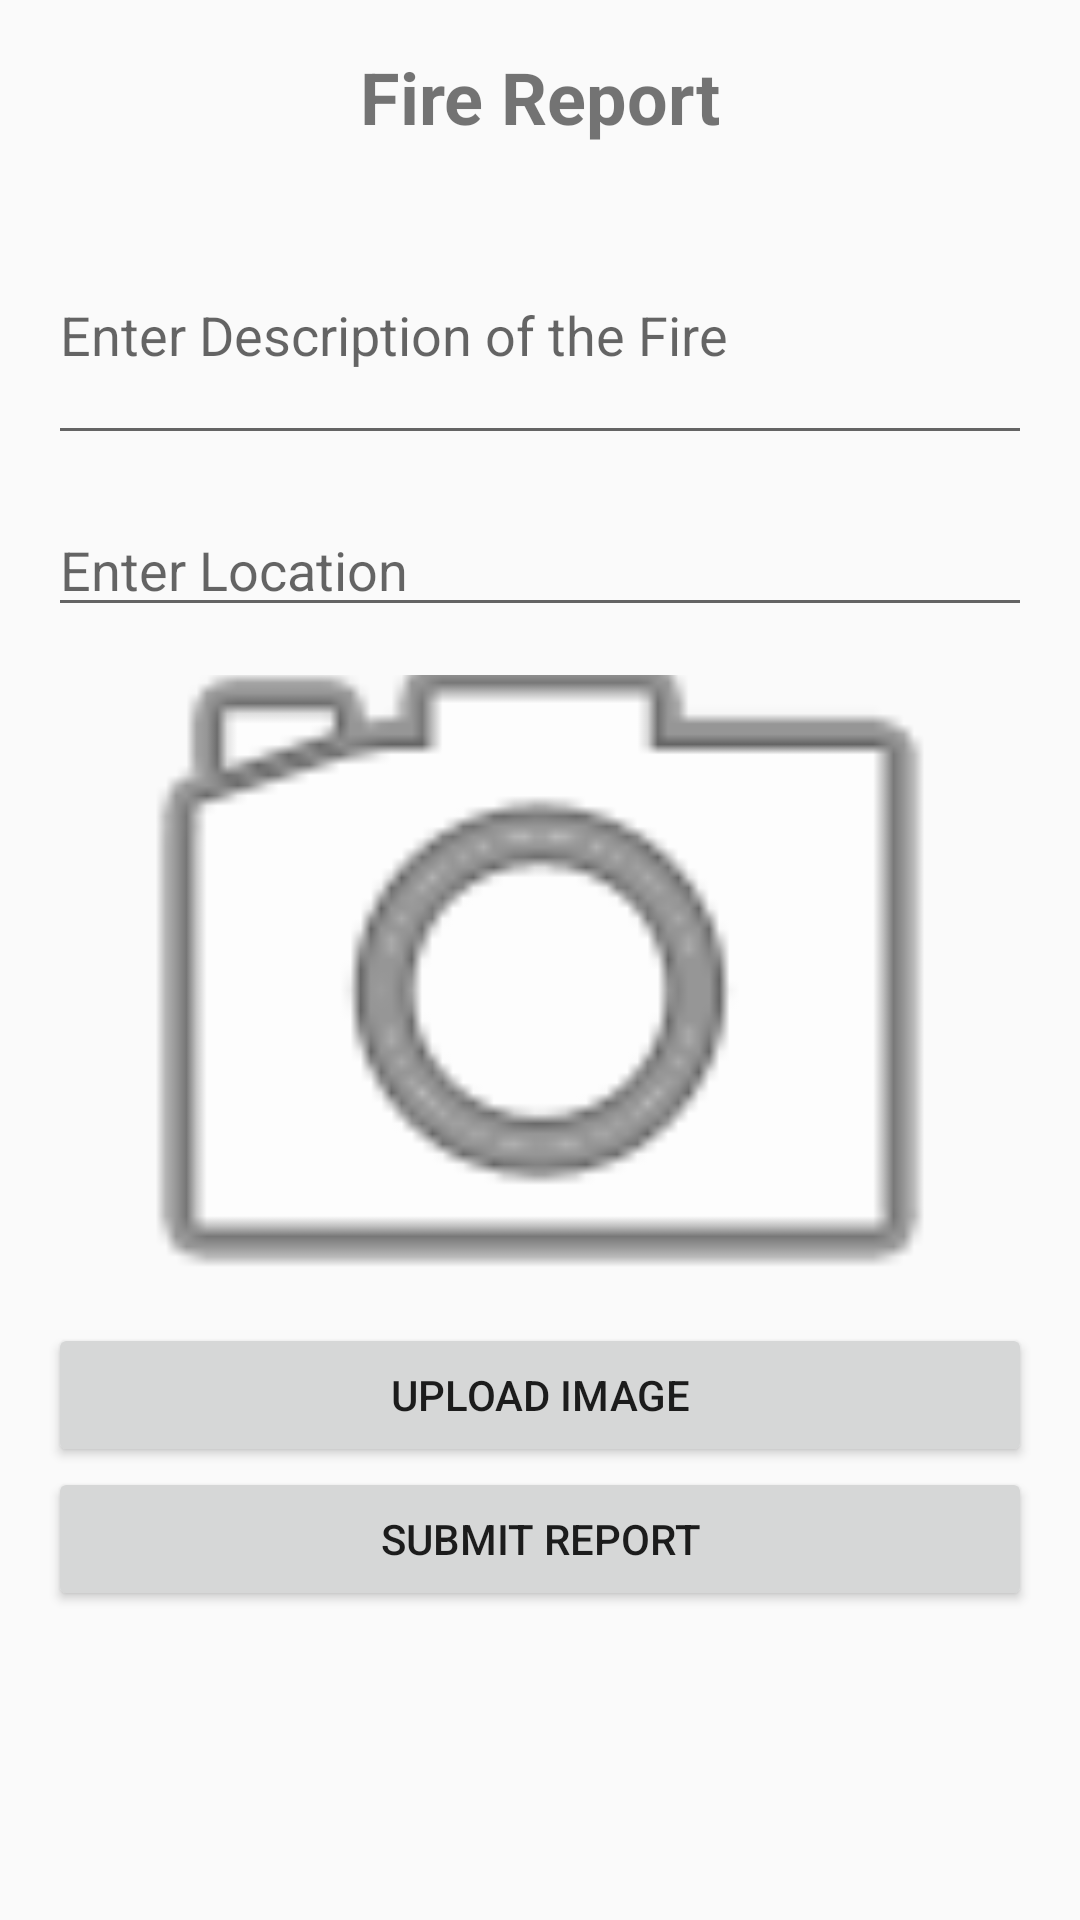

Reconstruct the res/layout file that produces this screen, plus the resources it refers to.
<!-- AndroidManifest.xml: application theme Theme.AppCompat.Light.NoActionBar -->
<!-- res/layout/activity_fire.xml -->
<?xml version="1.0" encoding="utf-8"?>
<LinearLayout xmlns:android="http://schemas.android.com/apk/res/android"
android:layout_width="match_parent"
android:layout_height="match_parent"
    android:id="@+id/main"
android:orientation="vertical"
android:padding="16dp">


<TextView
    android:id="@+id/reportTitle"
    android:layout_width="match_parent"
    android:layout_height="wrap_content"
    android:text="@string/fire_report"
    android:textSize="24sp"
    android:textStyle="bold"
    android:gravity="center"
    android:layout_marginBottom="20dp" />


<EditText
    android:id="@+id/editDescription"
    android:layout_width="match_parent"
    android:layout_height="wrap_content"
    android:hint="@string/enter_description_of_the_fire"
    android:inputType="textMultiLine"
    android:lines="3"
    android:layout_marginBottom="16dp" />


<EditText
    android:id="@+id/editLocation"
    android:layout_width="match_parent"
    android:layout_height="wrap_content"
    android:hint="@string/enter_location"
    android:inputType="text"
    android:layout_marginBottom="16dp" />


<ImageView
    android:id="@+id/imageViewPreview"
    android:layout_width="match_parent"
    android:layout_height="200dp"
    android:contentDescription="@string/imagepreview"
    android:src="@android:drawable/ic_menu_camera"
    android:layout_marginBottom="16dp"
    android:scaleType="centerCrop" />


<Button
    android:id="@+id/btnUploadImage"
    android:layout_width="match_parent"
    android:layout_height="wrap_content"
    android:text="@string/upload_image" />


<Button
    android:id="@+id/submitReportButton"
    android:layout_width="match_parent"
    android:layout_height="wrap_content"
    android:text="@string/submit_report" />
</LinearLayout>
<!-- resources referenced by this layout -->
<resources>
  <string name="enter_description_of_the_fire">Enter Description of the Fire</string>
  <string name="enter_location">Enter Location</string>
  <string name="fire_report">Fire Report</string>
  <string name="imagepreview">ImagePreview</string>
  <string name="submit_report">Submit Report</string>
  <string name="upload_image">Upload Image</string>
</resources>
